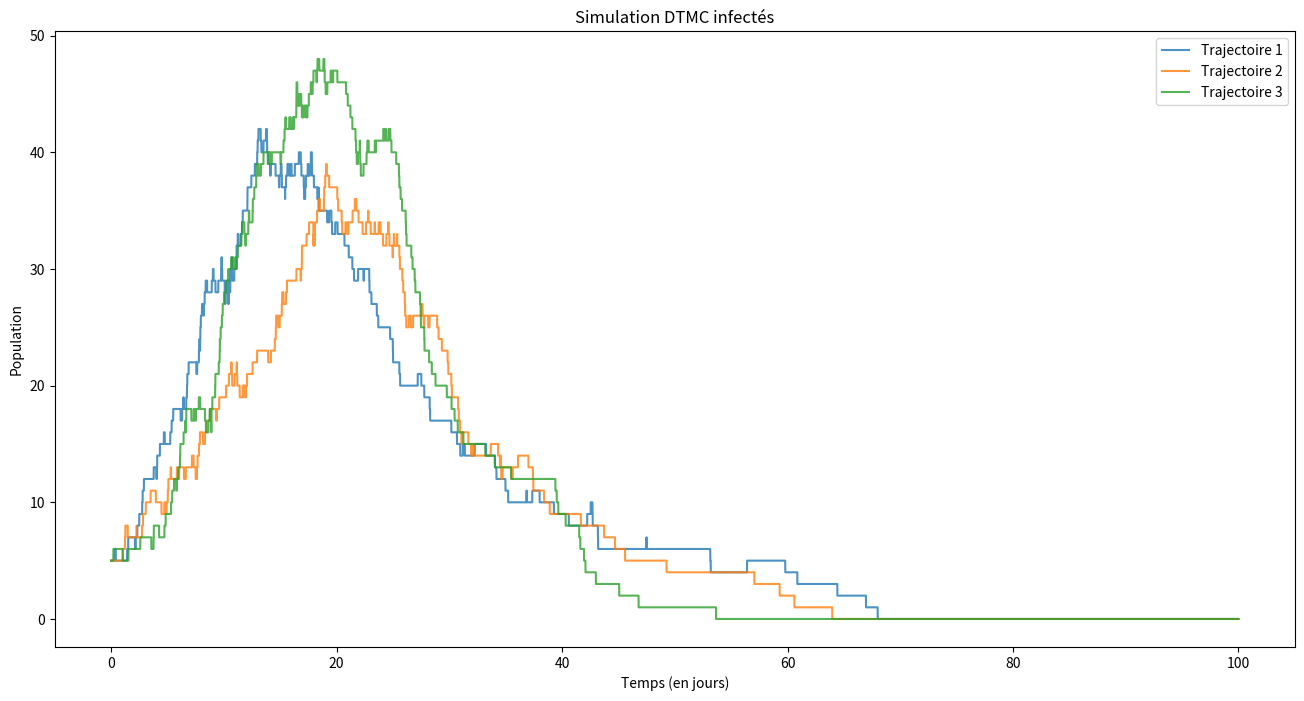

Write the Python code that produced this figure.
import numpy as np
import matplotlib.pyplot as plt

"""
########################################################################
Ce script permet de simuler la formulation du problème SIRD en chaîne de 
Markov à temps discret. 
########################################################################
"""
# Reproductibilité de la simulation

np.random.seed(1000)


# Paramètres de la simulation
N     = 100         # population totale 
T     = 100         # temps de simulation en jour
dt    = 0.01        # pas de temps de la simulation
n     = int(T/dt)   # nombre d'itérations
nsim  = 3           # nombre de trajectoires simulées
# Paramètres du modèle
beta  = 0.3   *dt     # taux de transmission 
gamma = 1/10  *dt     # taux de guérison (10 jours de guérison)
nu    = 0.001 *dt     # taux de mortalité 
# Conditions initiales  

M = np.zeros((n,4))               # matrice solution du système
                                  # à chaque itérations
X0 = np.array([95,5,0,0])         # S = 90, I = 2, R = D = 0
M[0,:] = X0                       # Initialisation de la matrice solution
Z = np.zeros((nsim,n,4))          # matrice solution du système pour 
                                  # chaque trajectoires
# Itérations 
for j in range(nsim): 
    for i in range(0,n-1) : 
        
        S = M[i][0]
        I = M[i][1]
        R = M[i][2]
        D = M[i][3]
        # calcul de p1, p2, p3 et p4
        p1 = beta *(S*I/N)  # delta_t * beta*s*i/N
        p2 = gamma * I      # delta_t * gamma * i
        p3 = nu*I           # delta_t * nu * i
        p4 = 1 - (p1 + p2 + p3)
                    
        
        
        # tirage aléatoire loi uniforme 
        
        u = np.random.uniform(0,1)
        
        # tirage du prochain état 
        if 0 < u <= p1 :
            M[i+1,:] = np.array([S-1,I+1,R,D])

        if p1 < u <= p1 + p2 :
            M[i+1,:] = np.array([S, I - 1, R + 1, D])

        if p1 + p2 < u <= p1 + p2 + p3 :
            M[i+1,:] = np.array([S, I - 1, R, D + 1])

        if p1 + p2 + p3 < u <= 1 :
            M[i+1,:] = M[i,:]
    # ajout de la simulation au vecteur Z
    Z[j] = M
    
    
    
# affichage du graphe

t = np.linspace(0,T,n)    # grille de temps

plt.figure(figsize=(16,8))
plt.title("Simulation DTMC infectés")
plt.xlabel("Temps (en jours)")
plt.ylabel("Population")
for i in range(len(Z[:,0,0])): 
    plt.plot(t,Z[i,:,1],alpha=0.8,label= "Trajectoire {}".format(i+1))
plt.legend()
plt.show()




# Maximum likelihood estimator. 

# selectionner une trajectoire

# beta  = 0.3   *dt     # taux de transmission 
# gamma = 1/10  *dt     # taux de guérison (10 jours de guérison)
# nu    = 0.001 *dt     # taux de mortalité 


X = Z[1:,:]


